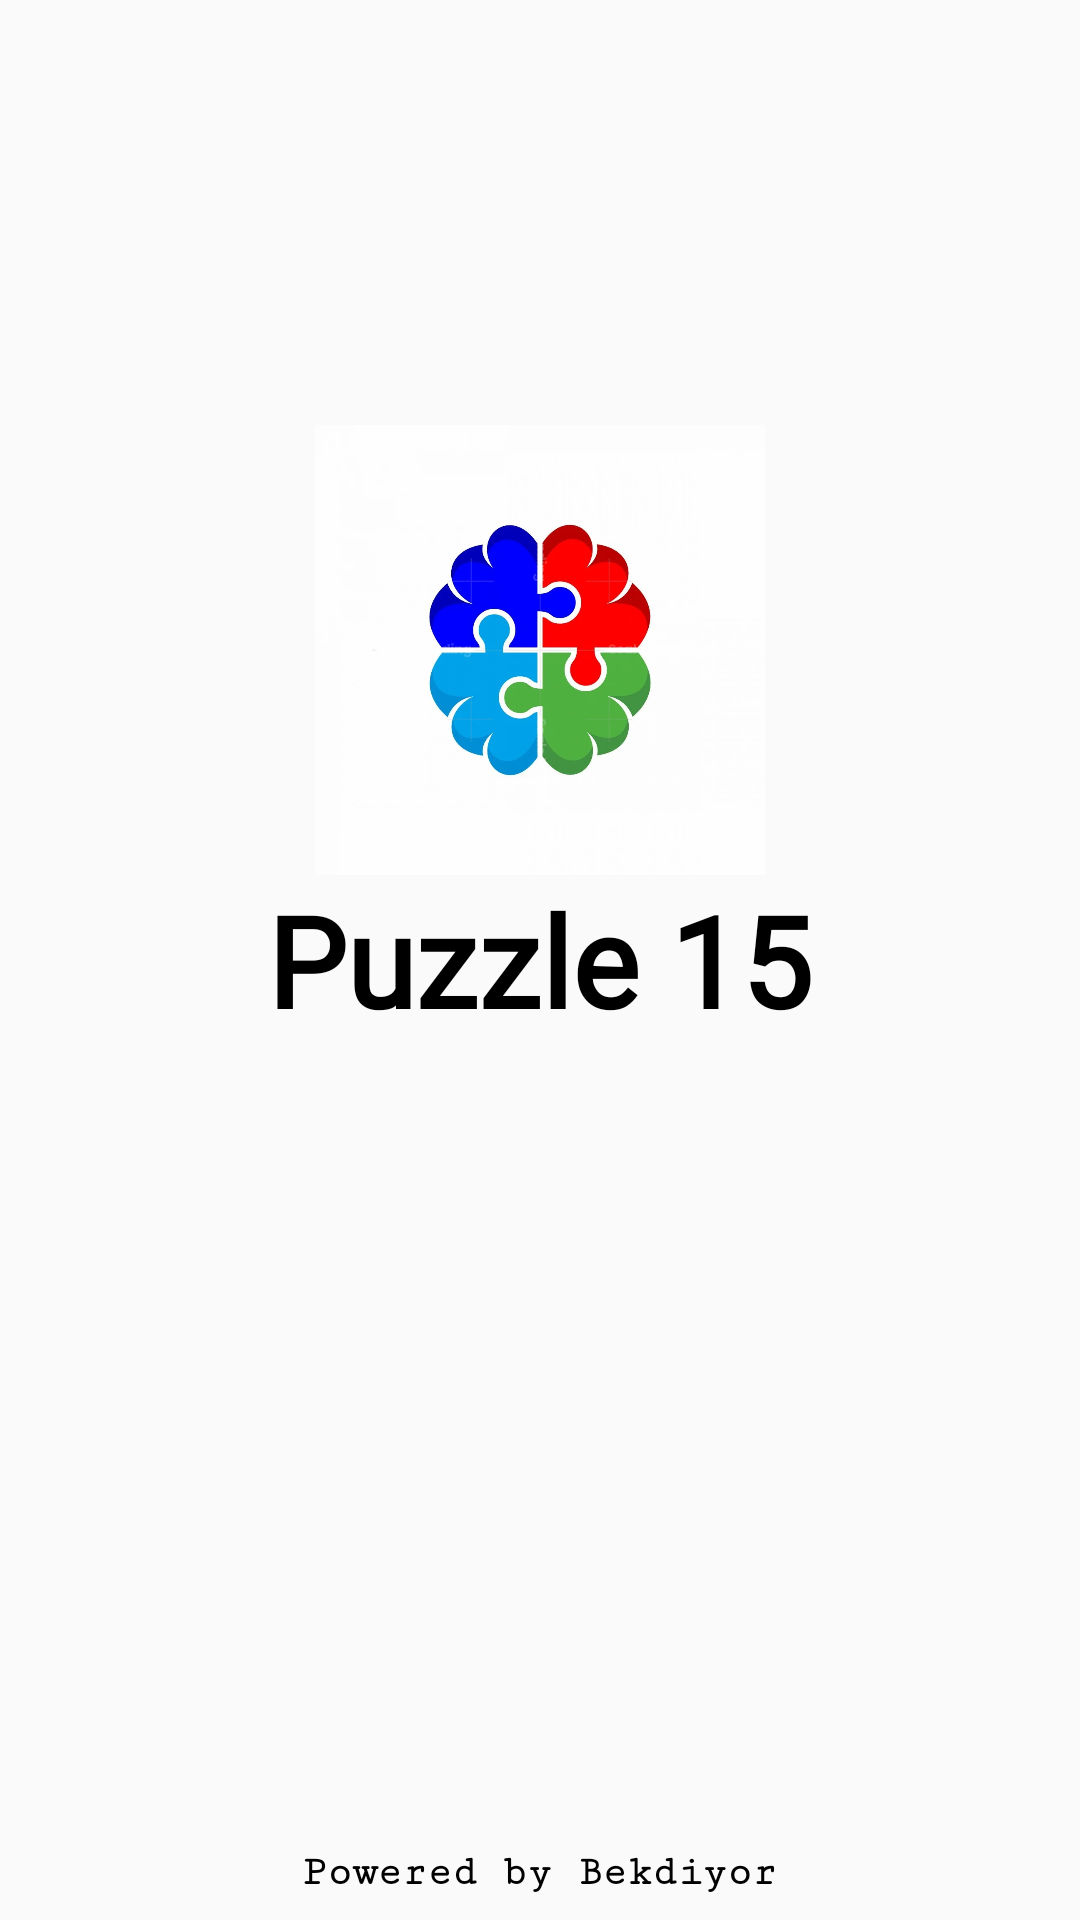

Write the Android layout XML for this screen, with the resource values it uses.
<!-- AndroidManifest.xml: application theme Theme.15Puzzle -->
<!-- res/layout/activity_splash_screen.xml -->
<?xml version="1.0" encoding="utf-8"?>
<RelativeLayout xmlns:android="http://schemas.android.com/apk/res/android"
    xmlns:tools="http://schemas.android.com/tools"
    android:layout_width="match_parent"
    android:layout_height="match_parent"
    android:orientation="vertical"
    tools:context=".SplashScreen">

    <ImageView
        android:id="@+id/app_logo"
        android:layout_width="150dp"
        android:layout_height="150dp"
        android:layout_above="@id/app_name_title"
        android:layout_centerInParent="true"
        android:contentDescription="@string/todo"
        android:src="@drawable/app_icon" />

    <TextView
        android:id="@+id/app_name_title"
        android:layout_width="wrap_content"
        android:layout_height="wrap_content"
        android:layout_centerInParent="true"
        android:fontFamily="@font/akaya_telivigala"
        android:text="@string/app_name"
        android:textColor="@color/black"
        android:textSize="42sp"
        android:textStyle="bold" />

    <TextView
        android:layout_width="wrap_content"
        android:layout_height="wrap_content"
        android:layout_alignParentBottom="true"
        android:layout_centerHorizontal="true"
        android:layout_marginBottom="8dp"
        android:fontFamily="serif-monospace"
        android:text="@string/powered_by_bekdiyor"
        android:textColor="@color/black"
        android:textSize="14sp"
        android:textStyle="bold" />

</RelativeLayout>
<!-- resources referenced by this layout -->
<resources>
  <color name="black">#FF000000</color>
  <!-- drawable app_icon: webp bitmap (drawable, 24396 bytes) -->
  <string name="app_name">Puzzle 15</string>
  <string name="powered_by_bekdiyor">Powered by Bekdiyor</string>
  <string name="todo">TODO</string>
  <style name="Theme.15Puzzle" parent="Theme.MaterialComponents.DayNight.NoActionBar.Bridge">
          
          <item name="colorPrimary">@color/purple_500</item>
          <item name="colorPrimaryVariant">@color/purple_700</item>
          <item name="colorOnPrimary">@color/white</item>
          
          <item name="colorSecondary">@color/teal_200</item>
          <item name="colorSecondaryVariant">@color/teal_700</item>
          <item name="colorOnSecondary">@color/black</item>
          
          <item name="android:statusBarColor" tools:targetApi="l">?attr/colorPrimaryVariant</item>
          
      </style>
  <color name="purple_500">#FF6200EE</color>
  <color name="purple_700">#FF3700B3</color>
  <color name="white">#FFFFFFFF</color>
  <color name="teal_200">#FF03DAC5</color>
  <color name="teal_700">#FF018786</color>
</resources>
